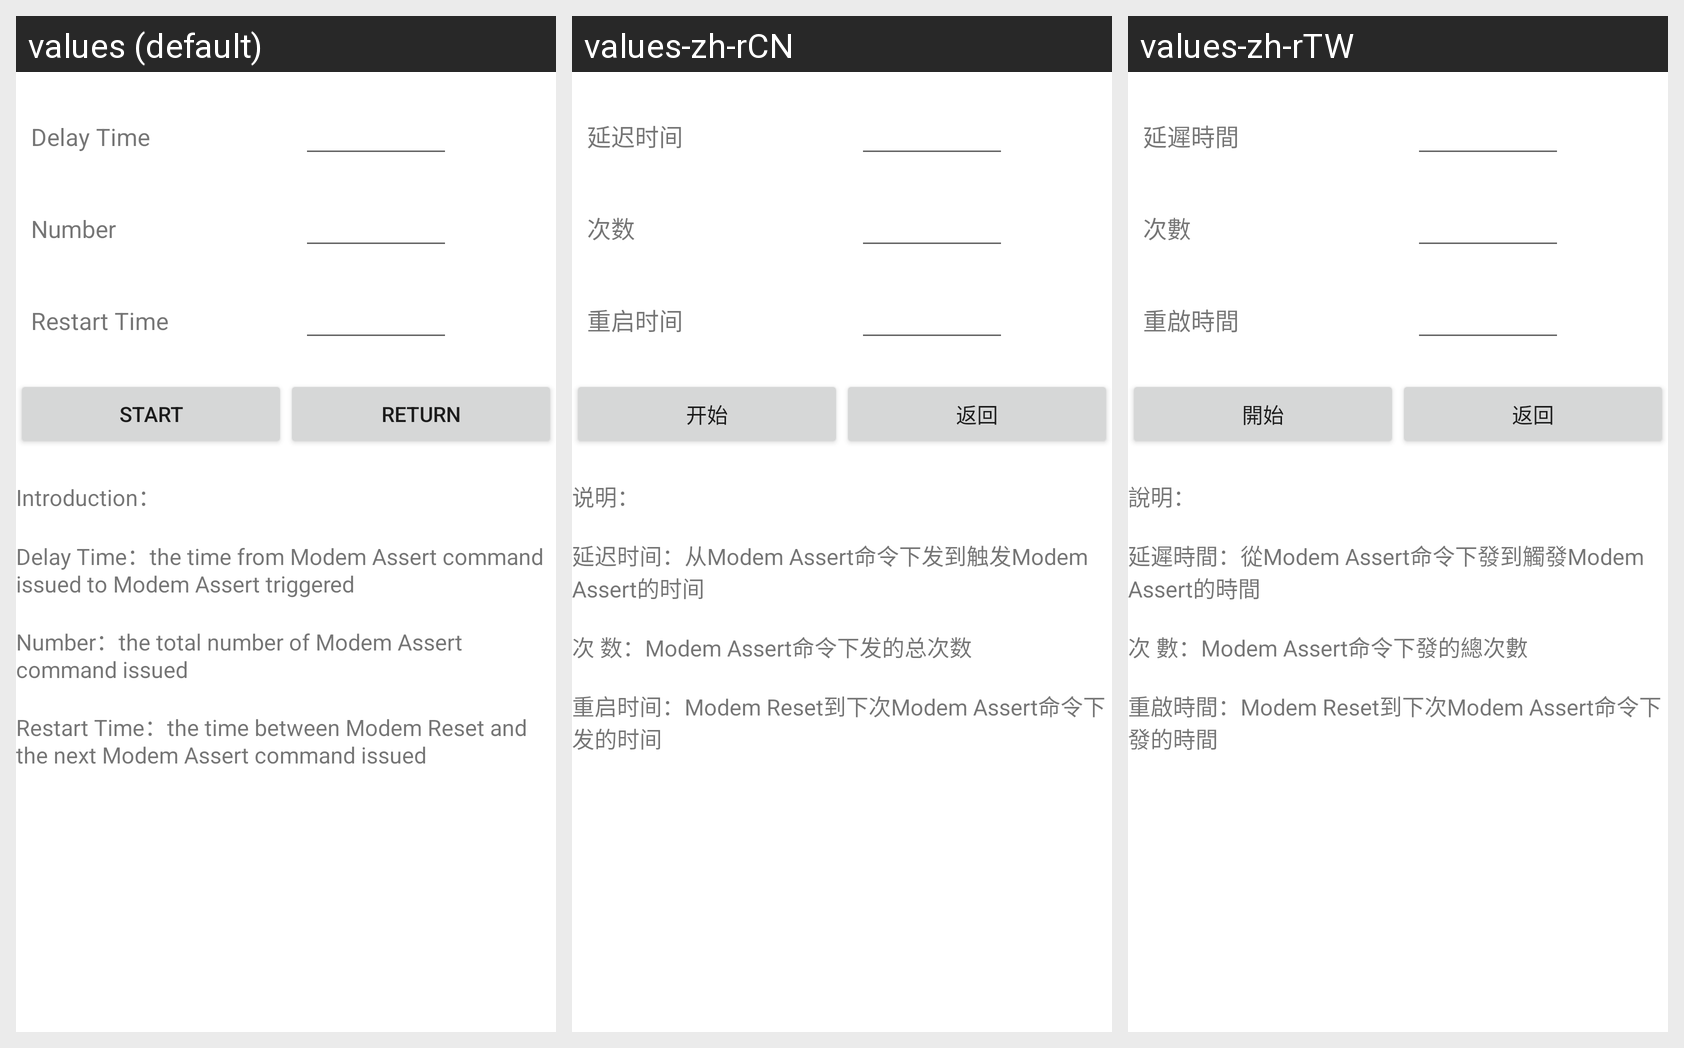

Translations of the strings shown on this Android screen, per locale in the grid:
Android screen res/layout/activity_modem_assert.xml rendered under 3 locales, left to right: values (default), values-zh-rCN, values-zh-rTW. Device: Nexus 5 (rendered at 1080×1920; each locale shown at half size, 540×960, under a caption strip naming it); theme Theme.MaterialComponents.DayNight.NoActionBar.
Strings drawn on this screen, with the default value and each locale's value (text and hints the layout hard-codes, and strings that could not be matched under every locale, appear in the picture but are not listed):

modem_assert_set_time
  values: Delay Time
  values-zh-rCN: 延迟时间
  values-zh-rTW: 延遲時間

modem_assert_set_number
  values: Number
  values-zh-rCN: 次数
  values-zh-rTW: 次數

modem_assert_set_restarttime
  values: Restart Time
  values-zh-rCN: 重启时间
  values-zh-rTW: 重啟時間

modem_assert_start
  values: Start
  values-zh-rCN: 开始
  values-zh-rTW: 開始

modem_assert_return
  values: Return
  values-zh-rCN: 返回
  values-zh-rTW: 返回

modem_assert_introduce
  values: Introduction：
      
      Delay Time：the time from Modem Assert command issued to Modem Assert triggered
      
      Number：the total number of Modem Assert command issued
      
      Restart Time：the time between Modem Reset and the next Modem Assert command issued
  values-zh-rCN: 说明：
      
      延迟时间：从Modem Assert命令下发到触发Modem Assert的时间
      
      次 数：Modem Assert命令下发的总次数
      
      重启时间：Modem Reset到下次Modem Assert命令下发的时间
  values-zh-rTW: 說明：
      
      延遲時間：從Modem Assert命令下發到觸發Modem Assert的時間
      
      次 數：Modem Assert命令下發的總次數
      
      重啟時間：Modem Reset到下次Modem Assert命令下發的時間
